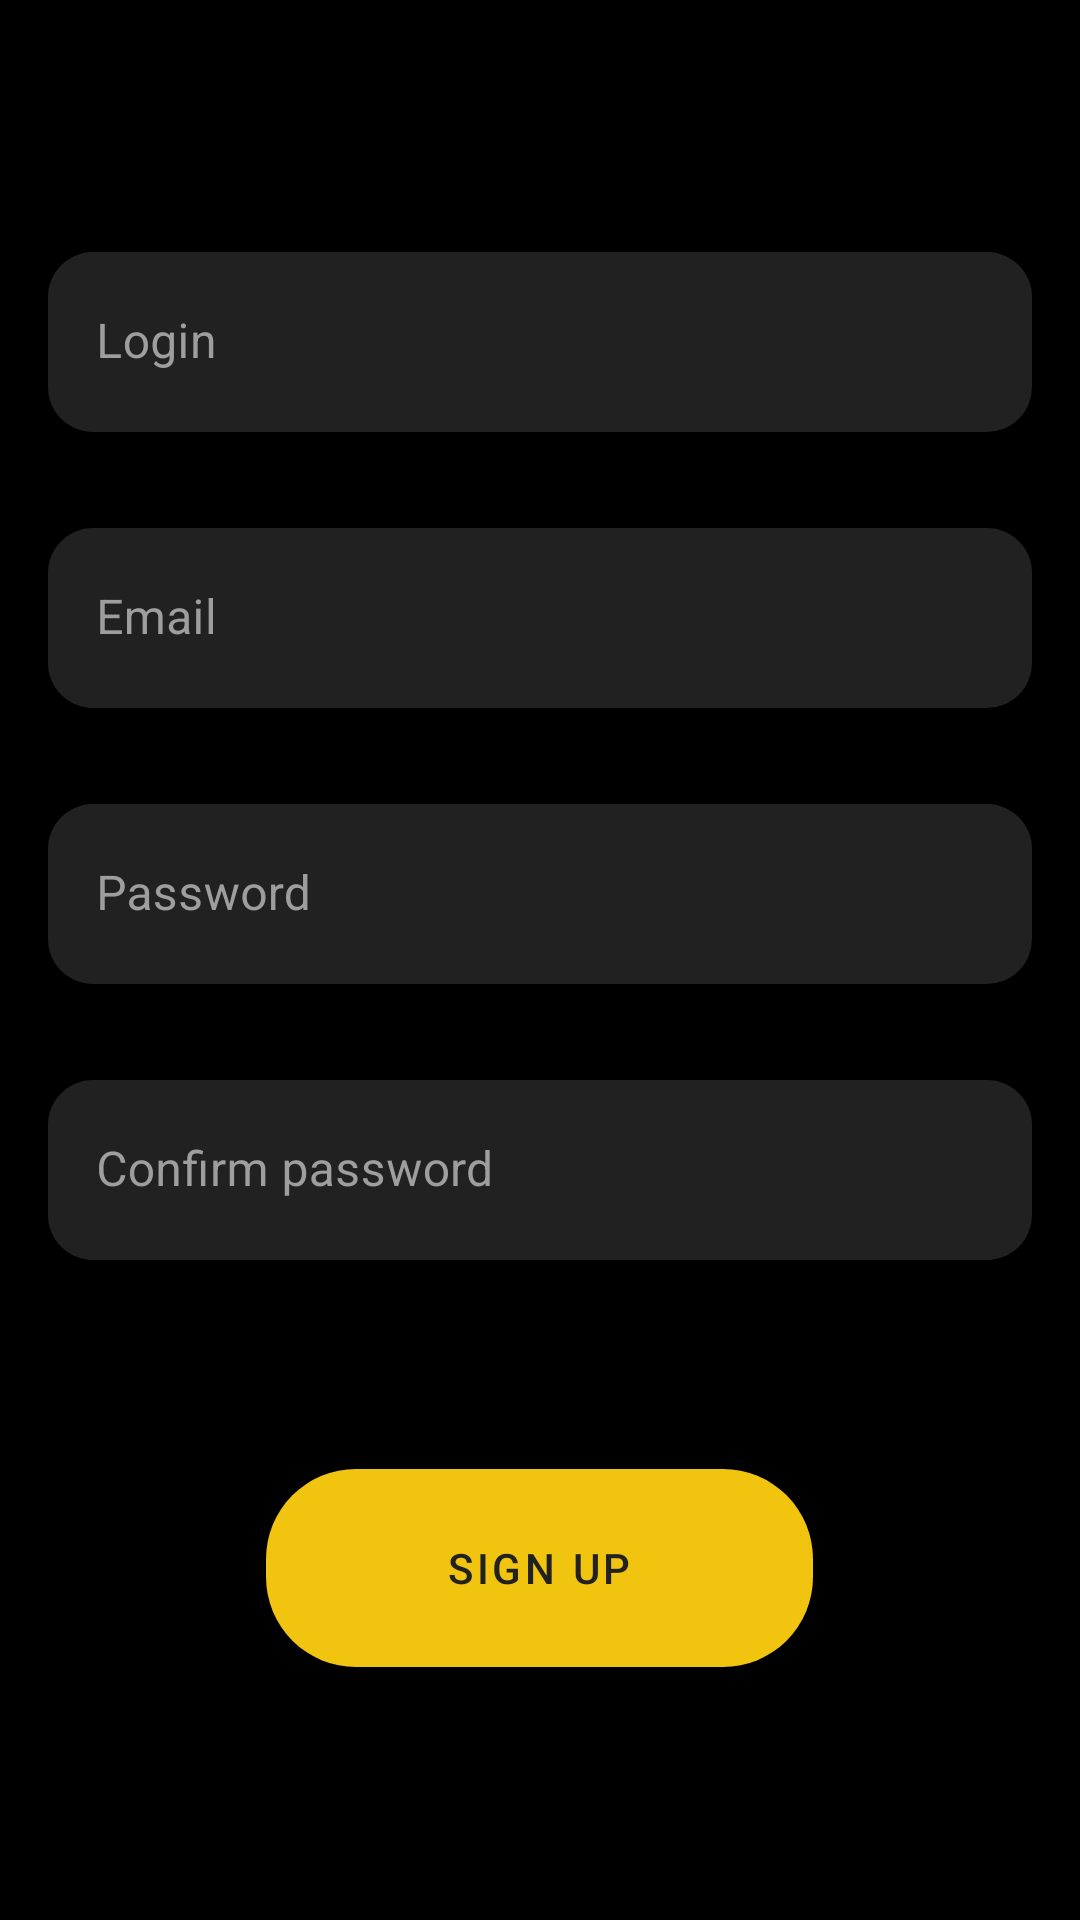

This screen was rendered from an Android layout file. Write that file and the resources it references.
<!-- AndroidManifest.xml: application theme Theme.RaribleApp -->
<!-- res/layout/fragment_signup.xml -->
<?xml version="1.0" encoding="utf-8"?>
<androidx.core.widget.NestedScrollView
    xmlns:android="http://schemas.android.com/apk/res/android"
    xmlns:app="http://schemas.android.com/apk/res-auto"
    android:layout_width="match_parent"
    android:layout_height="match_parent"
    android:fillViewport="true">

    <RelativeLayout
        android:layout_width="match_parent"
        android:layout_height="match_parent"
        android:background="@color/black">

        <RelativeLayout
            android:layout_width="match_parent"
            android:layout_height="wrap_content"
            android:layout_centerInParent="true">

            <com.google.android.material.textfield.TextInputLayout
                android:id="@+id/sign_up_login_password_til"
                android:layout_width="match_parent"
                android:layout_height="wrap_content"
                android:layout_margin="@dimen/fragment_vertical_margin"
                android:hint="@string/label_login"
                android:textColorHint="@color/darker_text_color"
                app:boxStrokeWidth="0dp"
                app:boxStrokeWidthFocused="0dp"
                app:hintTextColor="@color/light_text_color">

                <com.google.android.material.textfield.TextInputEditText
                    android:id="@+id/sign_up_login_et"
                    android:layout_width="match_parent"
                    android:layout_height="60dp"
                    android:background="@drawable/background_login_field"
                    android:inputType="text"
                    android:textColor="@color/light_text_color"
                    android:textCursorDrawable="@null"/>

            </com.google.android.material.textfield.TextInputLayout>

            <com.google.android.material.textfield.TextInputLayout
                android:id="@+id/sign_up_email_til"
                android:layout_width="match_parent"
                android:layout_height="wrap_content"
                android:layout_margin="@dimen/fragment_vertical_margin"
                android:hint="@string/label_email"
                android:textColorHint="@color/darker_text_color"
                app:boxStrokeWidth="0dp"
                app:boxStrokeWidthFocused="0dp"
                app:hintTextColor="@color/light_text_color"
                android:layout_below="@id/sign_up_login_password_til">

                <com.google.android.material.textfield.TextInputEditText
                    android:id="@+id/sign_up_user_email_et"
                    android:layout_width="match_parent"
                    android:layout_height="60dp"
                    android:background="@drawable/background_login_field"
                    android:inputType="textEmailAddress"
                    android:textColor="@color/light_text_color"
                    android:textCursorDrawable="@null"/>

            </com.google.android.material.textfield.TextInputLayout>

            <com.google.android.material.textfield.TextInputLayout
                android:id="@+id/sign_up_password_til"
                android:layout_width="match_parent"
                android:layout_height="wrap_content"
                android:layout_margin="@dimen/fragment_vertical_margin"
                android:hint="@string/label_password"
                android:textColorHint="@color/darker_text_color"
                app:boxStrokeWidth="0dp"
                app:boxStrokeWidthFocused="0dp"
                app:hintTextColor="@color/light_text_color"
                android:layout_below="@id/sign_up_email_til">

                <com.google.android.material.textfield.TextInputEditText
                    android:id="@+id/sign_up_user_password_et"
                    android:layout_width="match_parent"
                    android:layout_height="60dp"
                    android:background="@drawable/background_login_field"
                    android:inputType="textPassword"
                    android:textColor="@color/light_text_color"
                    android:textCursorDrawable="@null"/>

            </com.google.android.material.textfield.TextInputLayout>

            <com.google.android.material.textfield.TextInputLayout
                android:id="@+id/sign_up_confirm_password_til"
                android:layout_width="match_parent"
                android:layout_height="wrap_content"
                android:layout_margin="@dimen/fragment_vertical_margin"
                android:hint="@string/label_confirm_password"
                android:textColorHint="@color/darker_text_color"
                app:boxStrokeWidth="0dp"
                app:boxStrokeWidthFocused="0dp"
                app:hintTextColor="@color/light_text_color"
                android:layout_below="@id/sign_up_password_til">

                <com.google.android.material.textfield.TextInputEditText
                    android:id="@+id/sign_up_user_confirm_password"
                    android:layout_width="match_parent"
                    android:layout_height="60dp"
                    android:background="@drawable/background_login_field"
                    android:inputType="textPassword"
                    android:textColor="@color/light_text_color"
                    android:textCursorDrawable="@null"/>

            </com.google.android.material.textfield.TextInputLayout>

            <RelativeLayout
                android:id="@+id/container_message_error_sign_up"
                android:layout_width="match_parent"
                android:layout_height="wrap_content"
                android:layout_below="@id/sign_up_confirm_password_til">

                <TextView
                    android:id="@+id/error_password_mismatch_sign_up"
                    android:layout_width="wrap_content"
                    android:layout_height="wrap_content"
                    android:textColor="@color/design_default_color_error"
                    android:text="@string/password_mismatch"
                    android:textSize="16sp"
                    android:textStyle="bold"
                    android:layout_centerHorizontal="true"
                    android:visibility="invisible"/>

                <TextView
                    android:id="@+id/error_message_fill_all_fields_sign_up"
                    android:layout_width="wrap_content"
                    android:layout_height="wrap_content"
                    android:textColor="@color/design_default_color_error"
                    android:text="@string/fill_all_fields_label"
                    android:textSize="16sp"
                    android:textStyle="bold"
                    android:layout_centerHorizontal="true"
                    android:visibility="invisible"/>

                <TextView
                    android:id="@+id/error_login_existing_sign_up"
                    android:layout_width="wrap_content"
                    android:layout_height="wrap_content"
                    android:textColor="@color/design_default_color_error"
                    android:text="@string/login_already_exists"
                    android:textSize="16sp"
                    android:textStyle="bold"
                    android:layout_centerHorizontal="true"
                    android:visibility="invisible"/>

            </RelativeLayout>

            <RelativeLayout
                android:layout_width="match_parent"
                android:layout_height="wrap_content"
                android:layout_below="@id/container_message_error_sign_up"
                android:layout_marginTop="@dimen/fragment_vertical_margin">

                <com.google.android.material.button.MaterialButton
                    android:id="@+id/user_register_btn"
                    android:layout_width="wrap_content"
                    android:layout_height="66dp"
                    android:layout_margin="@dimen/fragment_vertical_margin"
                    android:paddingLeft="@dimen/side_padding_btn_login"
                    android:paddingRight="@dimen/side_padding_btn_login"
                    android:text="@string/register_btn_label"
                    android:background="@drawable/background_login_btn"
                    android:theme="@style/ButtonLoginStyle"
                    android:layout_gravity="center"
                    android:layout_centerHorizontal="true"
                    android:visibility="visible"/>

                <ProgressBar
                    android:id="@+id/sign_up_fragment_progress_bar"
                    android:layout_width="wrap_content"
                    android:layout_height="wrap_content"
                    android:theme="@style/LoginProgressBar"
                    android:layout_centerHorizontal="true"
                    android:visibility="gone"/>

            </RelativeLayout>

        </RelativeLayout>

    </RelativeLayout>
</androidx.core.widget.NestedScrollView>
<!-- resources referenced by this layout -->
<resources>
  <color name="black">#FF000000</color>
  <color name="darker_text_color">#9e9e9e</color>
  <color name="light_text_color">#ecf0f1</color>
  <dimen name="fragment_vertical_margin">16dp</dimen>
  <dimen name="side_padding_btn_login">60dp</dimen>
  <!-- drawable background_login_btn (drawable) -->
  <ripple xmlns:android="http://schemas.android.com/apk/res/android"
      android:shape="rectangle" android:color="@color/white">
      <item android:id="@android:id/mask">
          <shape android:shape="rectangle">
              <corners
                  android:radius="30dp"/>
          </shape>
      </item>
      <item android:id="@android:id/background">
          <shape android:shape="rectangle">
              <solid
                  android:color="@color/login_btn_color"/>
              <corners
                  android:radius="30dp"/>
          </shape>
      </item>
  </ripple>
  <!-- drawable background_login_field (drawable) -->
  <?xml version="1.0" encoding="utf-8"?>
  <shape xmlns:android="http://schemas.android.com/apk/res/android"
      android:shape="rectangle">
  
      <solid
          android:color="@color/login_field_background"/>
  
      <corners
          android:radius="15dp"/>
  
  </shape>
  <string name="fill_all_fields_label">Fill in all the fields!</string>
  <string name="label_confirm_password">Confirm password</string>
  <string name="label_email">Email</string>
  <string name="label_login">Login</string>
  <string name="label_password">Password</string>
  <string name="login_already_exists">This login already exists</string>
  <string name="password_mismatch">Passwords mismatch</string>
  <string name="register_btn_label">sign up</string>
  <style name="ButtonLoginStyle" parent="ThemeOverlay.MaterialComponents.Light">
          <item name="colorPrimary">@color/login_btn_color</item>
          <item name="colorOnPrimary">@color/login_field_background</item>
          <item name="colorButtonNormal">@color/login_field_background</item>
          <item name="colorAccent">@color/login_btn_color</item>
      </style>
  <style name="LoginProgressBar">
          <item name="colorAccent">@color/login_btn_color</item>
      </style>
  <color name="white">#FFFFFFFF</color>
  <color name="login_btn_color">#f1c40f</color>
  <color name="login_field_background">#212121</color>
  <color name="purple_700">#FF3700B3</color>
  <color name="teal_200">#FF03DAC5</color>
  <color name="teal_700">#FF018786</color>
  <style name="AppBottomSheetDialogTheme" parent="Theme.MaterialComponents.Light.BottomSheetDialog">
          <item name="bottomSheetStyle">@style/BottomSheetStyle</item>
      </style>
  <style name="BottomNavigationViewStyle" parent="Widget.MaterialComponents.BottomNavigationView">
          <item name="materialThemeOverlay">@style/ThemeOverlay.App.BottomNavigationView</item>
      </style>
  <style name="BottomSheetStyle" parent="Widget.Design.BottomSheet.Modal">
          <item name="android:background">@drawable/success_register_fragment_bg</item>
      </style>
  <style name="ThemeOverlay.App.BottomNavigationView" parent="">
          <item name="colorPrimary">@color/login_btn_color</item>
          <item name="colorOnSurface">@color/white</item>
          <item name="colorSurface">@color/black</item>
      </style>
  <!-- drawable success_register_fragment_bg (drawable) -->
  <?xml version="1.0" encoding="utf-8"?>
  <shape xmlns:android="http://schemas.android.com/apk/res/android"
      android:shape="rectangle">
  
      <solid android:color="@color/login_field_background"/>
  
      <corners android:topLeftRadius="20dp"
          android:topRightRadius="20dp"/>
  
  </shape>
</resources>
